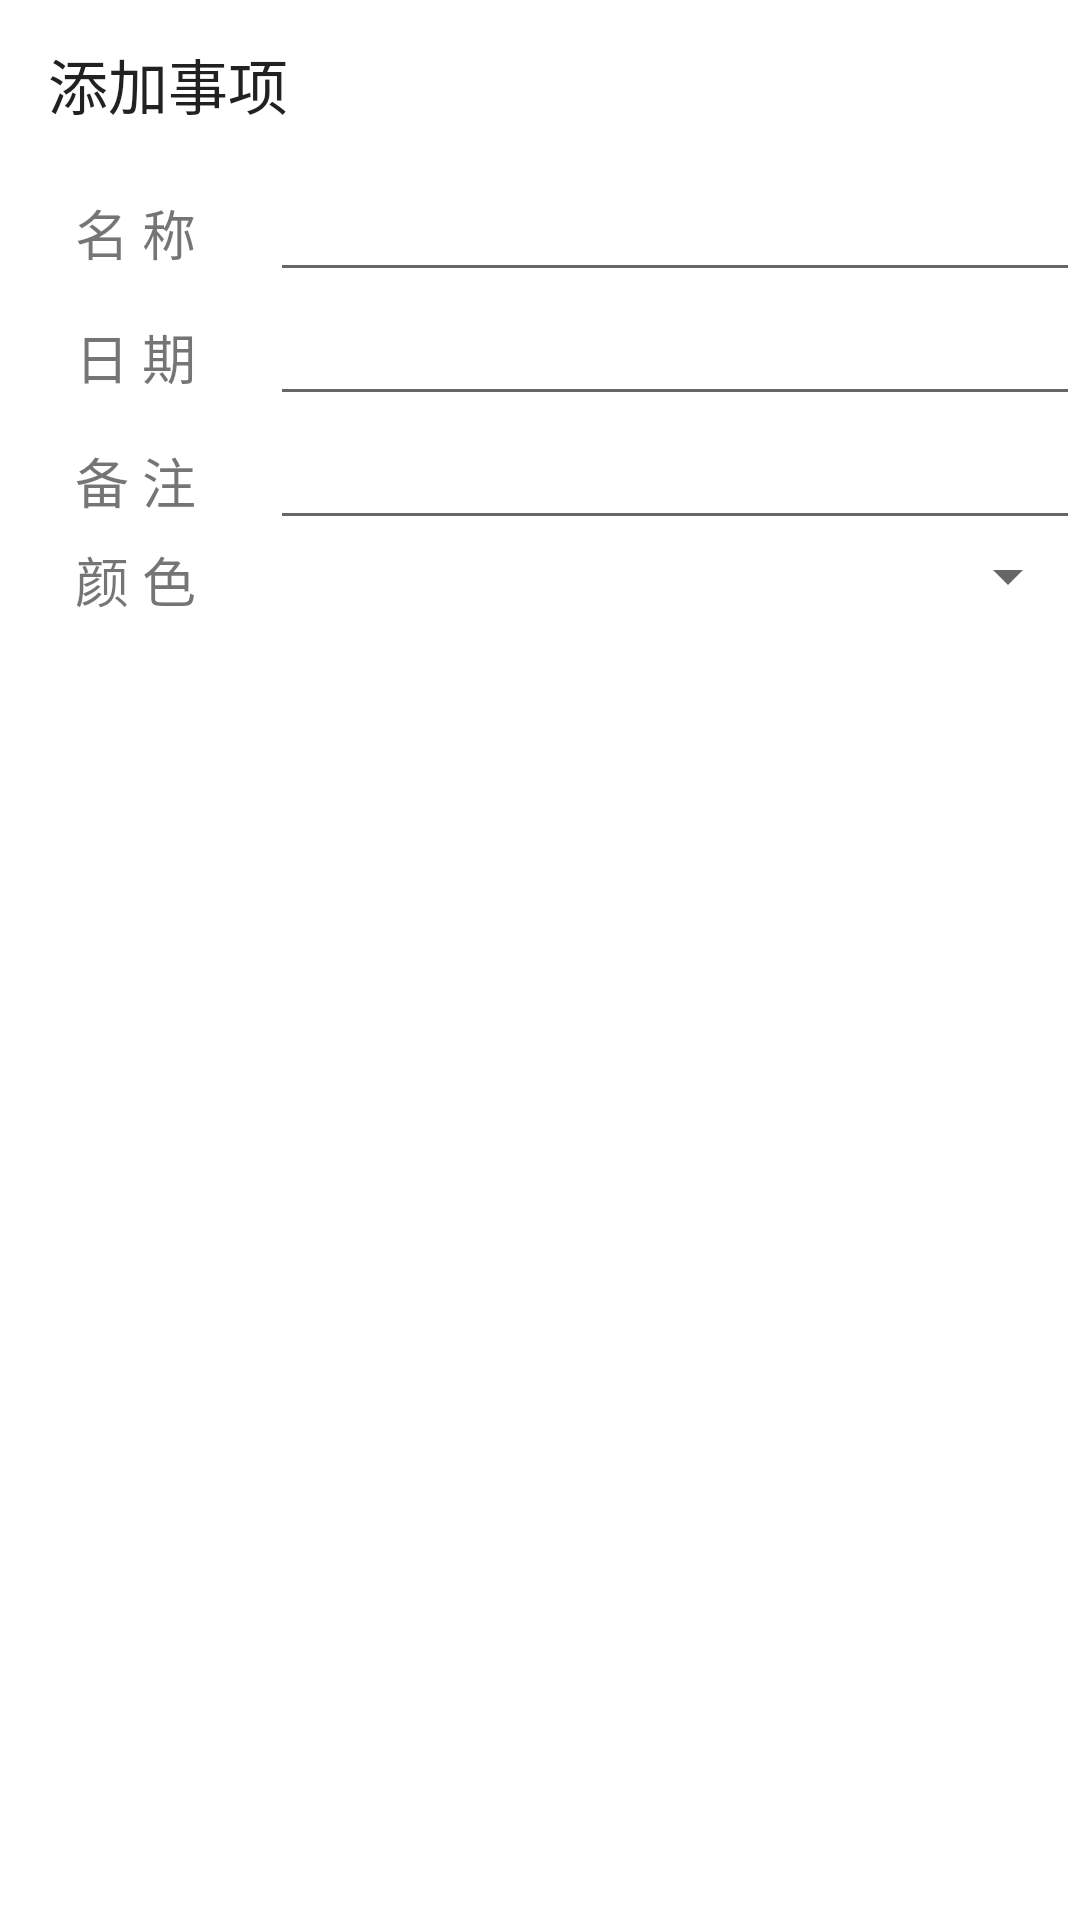

Android layout source for this screen:
<!-- AndroidManifest.xml: activity theme FullScreenDialogTheme -->
<!-- res/layout/activity_add_events.xml -->
<?xml version="1.0" encoding="utf-8"?>
<LinearLayout xmlns:android="http://schemas.android.com/apk/res/android"
    xmlns:app="http://schemas.android.com/apk/res-auto"
    xmlns:tools="http://schemas.android.com/tools"
    android:layout_width="match_parent"
    android:layout_height="match_parent"
    android:orientation="vertical"
    tools:context=".AddEventsActivity">
    <androidx.appcompat.widget.Toolbar
        android:id="@+id/add_event_dialog_toolbar"
        android:layout_width="match_parent"
        android:layout_height="wrap_content"
        android:elevation="4dp"
        android:theme="@style/ThemeOverlay.AppCompat.ActionBar"
        app:popupTheme="@style/ThemeOverlay.AppCompat.Light"
        app:title="添加事项" />

    <LinearLayout
        android:layout_width="match_parent"
        android:layout_height="wrap_content">
        <TextView

            android:layout_width="0dp"
            android:layout_height="wrap_content"
            android:gravity="center_horizontal"
            android:text="名 称"
            android:textSize="18sp"
            android:layout_weight="1"/>

        <EditText
            android:id="@+id/event_name"
            android:layout_width="0dp"
            android:layout_height="wrap_content"
            android:lines="1"
            android:layout_weight="3"/>

    </LinearLayout>


    <LinearLayout
        android:layout_width="match_parent"
        android:layout_height="wrap_content">
        <TextView

            android:layout_width="0dp"
            android:layout_height="wrap_content"
            android:gravity="center_horizontal"
            android:text="日 期"
            android:textSize="18sp"
            android:layout_weight="1"/>

        
            
            
            
            
            
            
        
            
            
            
            
            
            
        
            
            
            
            
            
            
        <EditText
            android:layout_width="0dp"
            android:layout_weight="3"
            android:id="@+id/event_date"
            android:layout_height="wrap_content"
            />
    </LinearLayout>

    <LinearLayout
        android:layout_width="match_parent"
        android:layout_height="wrap_content">
        <TextView

            android:layout_width="0dp"
            android:layout_height="wrap_content"
            android:gravity="center_horizontal"
            android:text=" 备 注 "
            android:textSize="18sp"
            android:layout_weight="1"/>

        <EditText
            android:id="@+id/event_note"
            android:layout_width="0dp"
            android:layout_height="wrap_content"
            android:layout_weight="3"/>
    </LinearLayout>



    <LinearLayout
        android:layout_width="match_parent"
        android:layout_height="wrap_content">
        <TextView

            android:layout_width="0dp"
            android:layout_height="wrap_content"
            android:gravity="center_horizontal"
            android:text=" 颜 色 "
            android:textSize="18sp"
            android:layout_weight="1"/>

        <Spinner
            android:id="@+id/event_color"
            android:layout_width="0dp"
            android:layout_height="wrap_content"
            android:layout_weight="3"/>
            
    </LinearLayout>

</LinearLayout>
<!-- resources referenced by this layout -->
<resources>
  <string-array name="eventcolors">
          <item>紫色</item>
          <item>绿色</item>
          <item>蓝色</item>
          <item>黄色</item>
          <item>褐色</item>
          <item>红色</item>
          <item>橙色</item>
      </string-array>
  <style name="FullScreenDialogTheme" parent="Base.Theme.AppCompat.Light.Dialog">
          
          <item name="android:windowBackground">@android:color/background_light</item>
      </style>
</resources>
